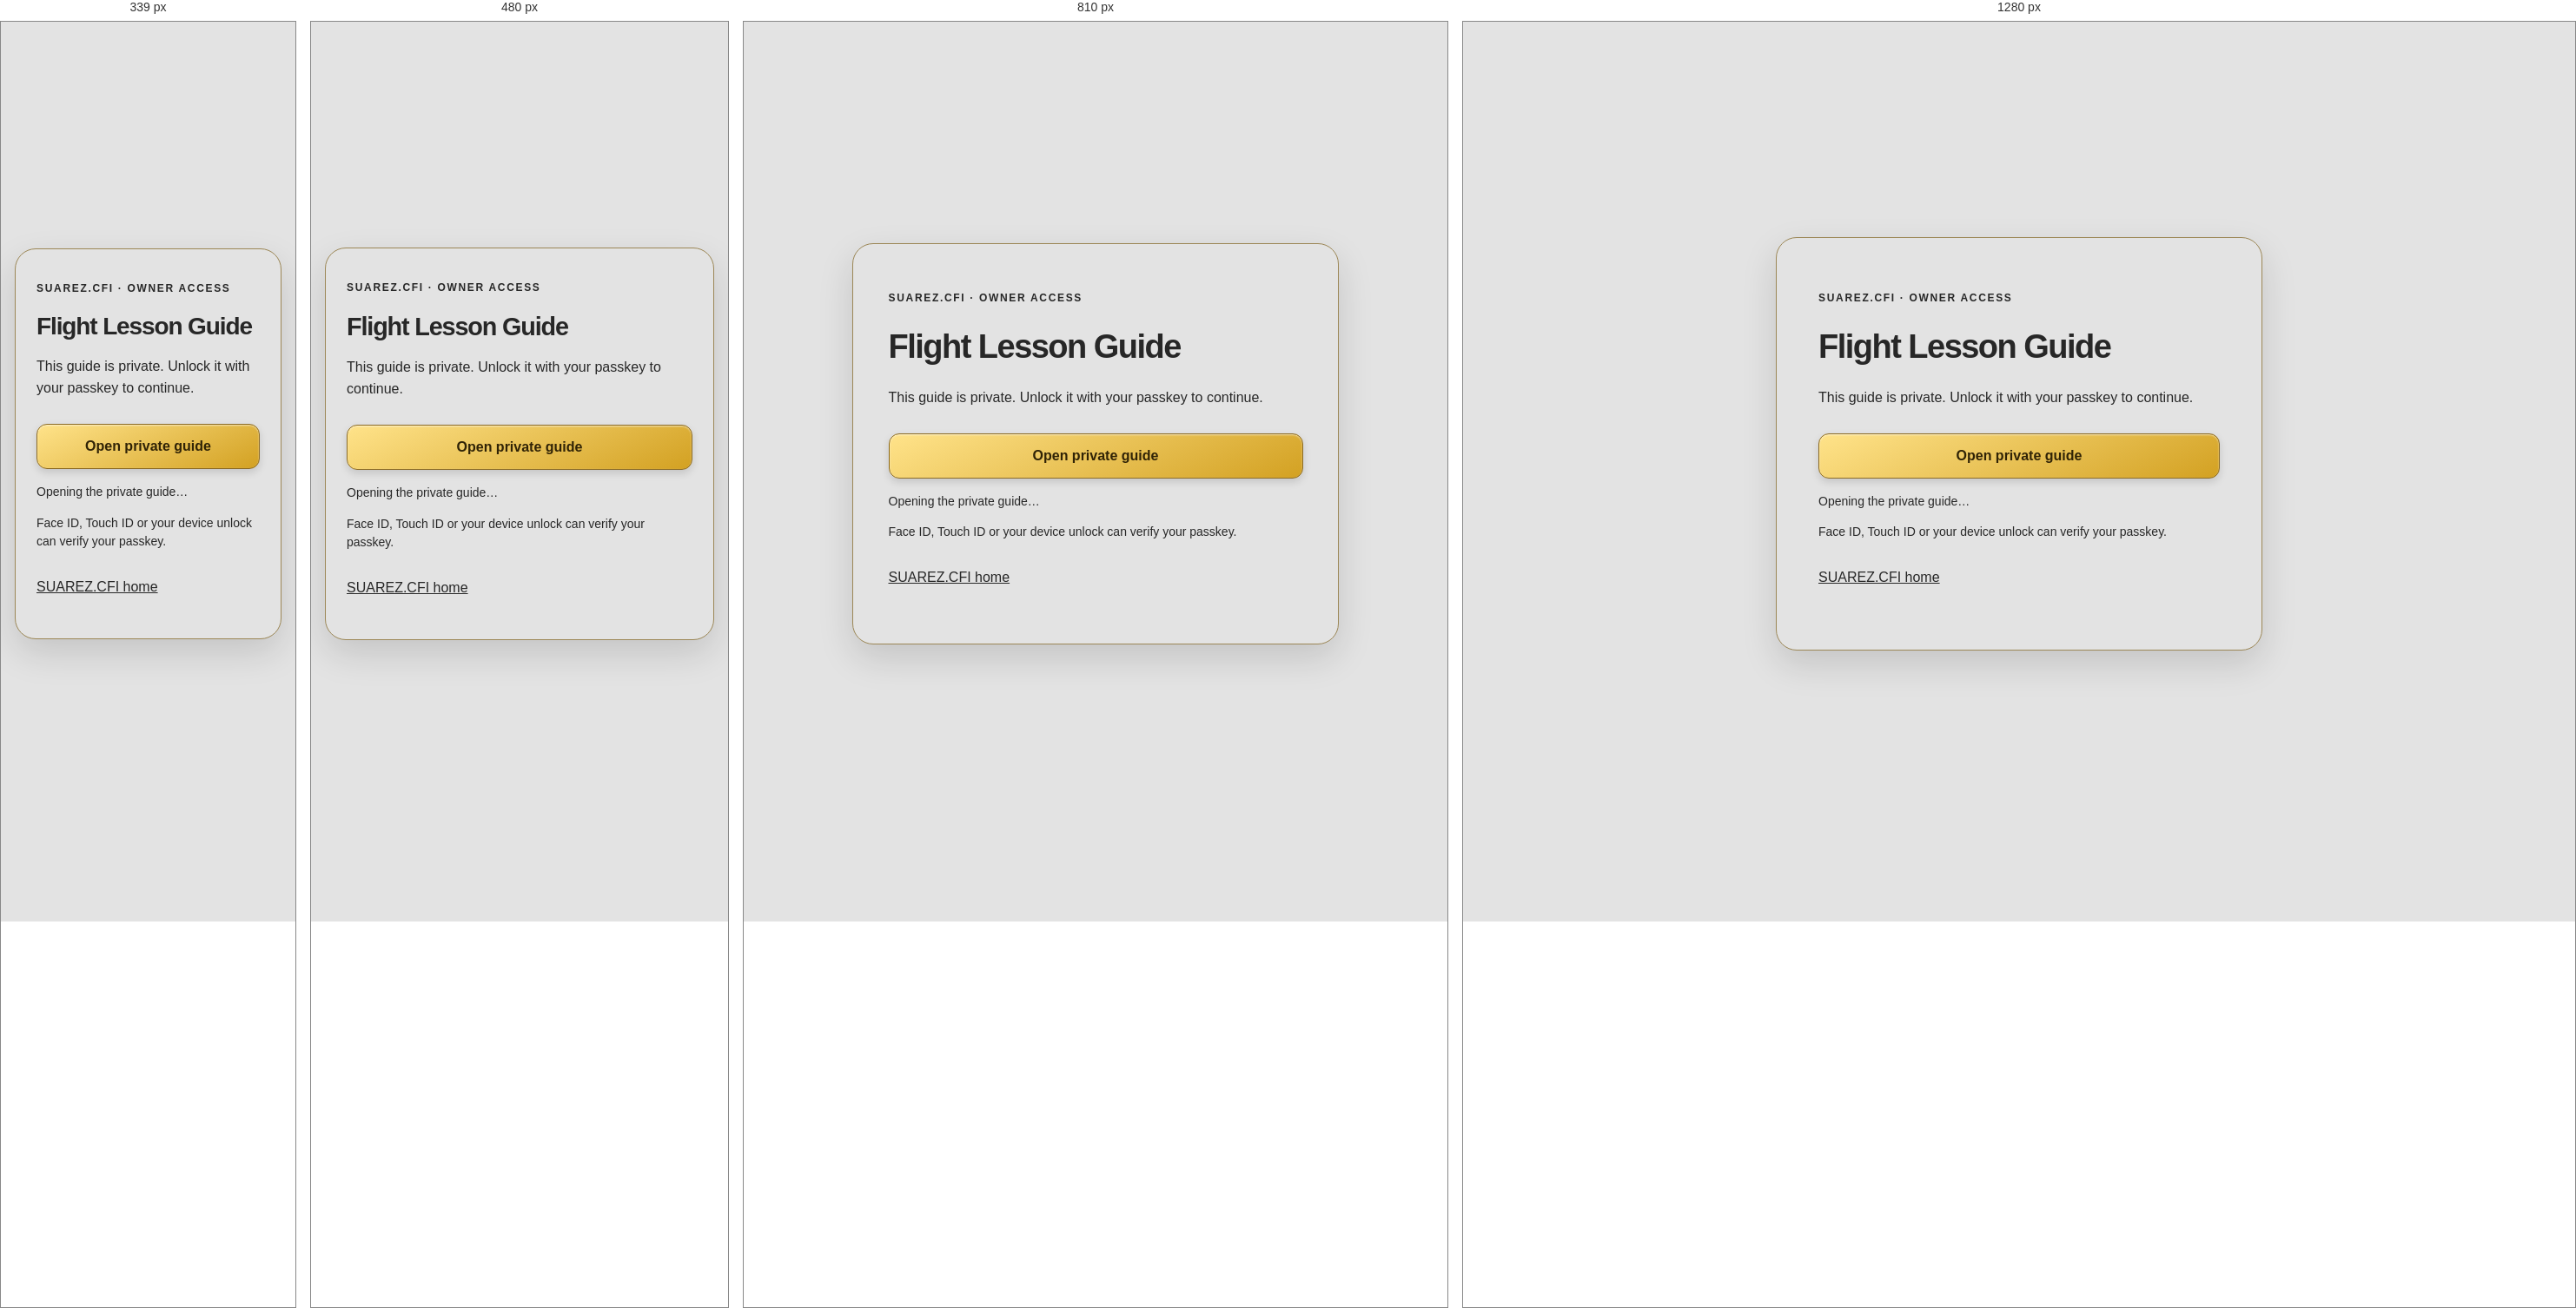
Rendered at 339 px, 480 px, 810 px and 1280 px, left to right.

<!-- file: index.html -->
<!doctype html>
<html lang="en">
<head>
<meta name="theme-color" content="#E3E3E3">
<script src="/assets/appearance.js?v=d2973544aa"></script>
<!-- page-metadata: generated from config/site-pages.json -->
<title>Private Flight Lesson Guide | SuarezCFI</title>
<meta name="description" content="Owner access to the private Flight Lesson Guide." />
<link rel="canonical" href="https://suarezcfi.com/flight-lesson-guide/" />
<meta name="robots" content="noindex, follow" />
<meta property="og:type" content="website" />
<meta property="og:url" content="https://suarezcfi.com/flight-lesson-guide/" />
<meta property="og:site_name" content="SuarezCFI" />
<meta property="og:title" content="Private Flight Lesson Guide | SuarezCFI" />
<meta property="og:description" content="Owner access to the private Flight Lesson Guide." />
<meta property="og:image" content="https://suarezcfi.com/assets/identities/flight-lesson-guide/preview.png" />
<meta property="og:image:secure_url" content="https://suarezcfi.com/assets/identities/flight-lesson-guide/preview.png" />
<meta property="og:image:type" content="image/png" />
<meta property="og:image:width" content="1200" />
<meta property="og:image:height" content="1200" />
<meta property="og:image:alt" content="Flight Lesson Guide logo" />
<meta property="og:locale" content="en_US" />
<meta name="twitter:card" content="summary" />
<meta name="twitter:title" content="Private Flight Lesson Guide | SuarezCFI" />
<meta name="twitter:description" content="Owner access to the private Flight Lesson Guide." />
<meta name="twitter:image" content="https://suarezcfi.com/assets/identities/flight-lesson-guide/preview.png" />
<meta name="twitter:image:alt" content="Flight Lesson Guide logo" />
<link rel="icon" type="image/png" sizes="48x48" href="/assets/identities/flight-lesson-guide/icon-48.png" />
<link rel="icon" type="image/png" sizes="192x192" href="/assets/identities/flight-lesson-guide/icon-192.png" />
<link rel="apple-touch-icon" sizes="180x180" href="/assets/identities/flight-lesson-guide/icon-180.png" />
<!-- /page-metadata -->
<meta charset="utf-8">
<meta name="viewport" content="width=device-width, initial-scale=1">
<link rel="stylesheet" href="/assets/design-system.css?v=abe951e60d">
<link rel="stylesheet" href="/flight-lesson-guide/styles.css?v=2dda3bd854">
<script src="/flight-lesson-guide/app.js?v=25601c9398" defer></script>
<script defer src="/assets/tactile.js?v=66b9aa061e"></script>
<link rel="stylesheet" href="/assets/avionics.css?v=94a9f2772f">
</head>
<body class="tool-page flight-lesson-guide-page">
<main class="private-gateway" aria-labelledby="gateway-title">
<p class="flg-eyebrow">SUAREZ.CFI · OWNER ACCESS</p>
<h1 id="gateway-title">Flight Lesson Guide</h1>
<p>This guide is private. Unlock it with your passkey to continue.</p>
<a id="private-guide-link" class="private-guide-button" href="https://suarez-flight-guide-private.certpath-api.workers.dev/auth">Open private guide</a>
<p id="gateway-status" role="status" aria-live="polite">Opening the private guide…</p>
<p class="private-gateway-fine">Face ID, Touch ID or your device unlock can verify your passkey.</p>
<a class="private-site-link" href="https://suarezcfi.com/">SUAREZ.CFI home</a>
</main>
</body>
</html>


/* @media block from design-system.css */
@media (max-width: 980px) {

  /* Staggered entrance */

  /* Dropdown becomes an in-flow expandable section */
}

/* @media block from design-system.css */
@media (max-width: 480px) {
  .wordmark { font-size: 24px; }
}

/* @media block from design-system.css */
@media (max-width: 640px) {
  footer .footer-cols {
    grid-template-columns: 1fr;
    text-align: center;
    gap: 28px;
  }
}

/* @media block from design-system.css */
@media (max-width: 780px) {
  .conversion-bar { display: flex; }
}

/* @media block from avionics.css */
@media(max-width:980px){body .av-wide{display:none}}

/* @media block from avionics.css */
@media(max-width:600px){body .av-icon{width:16px;height:16px}}

/* @media block from avionics.css */
@media(max-width:600px){body .av-compact-600 .av-label-full{display:none}body .av-compact-600 .av-label-compact{display:inline}}

/* @media block from avionics.css */
@media(max-width:360px){body .av-compact-360 .av-label-full{display:none}body .av-compact-360 .av-label-compact{display:inline}}

/* @media block from avionics.css */
@media(max-width:980px){body .nav,body .nav.nav--compact{max-width:560px}body .av-key.av-wide{display:none}body .av-destinations{flex:3}body .nav-links>a.av-compact-link{display:flex}}

/* @media block from avionics.css */
@media(max-width:600px){body .nav,body .nav.nav--compact{width:calc(100% - 24px);min-height:56px;padding:5px;gap:5px}body .av-destinations{gap:5px}body .av-key,body .nav-menu-toggle{min-height:44px;padding:4px;font-size:13px;gap:3px}body .av-icon{width:18px;height:18px}body .nav-links{width:100%}}

/* @media block from avionics.css */
@media(max-width:980px){html body :is(.nav,.nav.nav--compact,[data-tactile-dock]){max-width:520px}}

/* @media block from avionics.css */
@media(max-width:600px){
 html body :is(.nav,.nav.nav--compact,[data-tactile-dock]){min-height:56px;padding:3px;border-radius:18px}
 html body :is(.av-key,.nav-menu-toggle,[data-dock-key]){min-height:48px;padding:3px;font-size:12px;border-radius:13px}
 html body .av-icon{width:18px;height:18px}
}

/* @media block from avionics.css */
@media(max-width:600px){html body .explorer-dock[data-tactile-dock]{min-height:56px}}

/* @media block from avionics.css */
@media(max-width:360px){html body.simply-endorsed-page .av-key{font-size:11px;padding-inline:2px}html body.simply-endorsed-page .av-destinations>.av-key:first-child{flex:1.3}}

/* @media block from avionics.css */
@media(max-width:600px){
 html body .nav.liquid-dock{width:calc(100% - 24px);border-radius:23px}
 /* Five phone keys retain visible names when enlarged text would otherwise
    collide inside their fixed-width hardware controls. */
 html body .liquid-dock :is(.av-key,.nav-menu-toggle){padding:5px 6px;font-size:clamp(12px,.72rem,15px);border-radius:18px}
 .liquid-menu-content{padding:20px}.liquid-panel{min-height:235px}
}

/* @media block from avionics.css */
@media(max-width:360px){html body .liquid-menu:not(.liquid-large-text) .liquid-section{font-size:.8rem;padding-inline:3px;overflow-wrap:normal;word-break:normal}}

/* @media block from avionics.css */
@media(max-width:1024px){
 html body .nav.liquid-dock[data-compact-dock]{--dock-collapse-duration:240ms;--dock-expand-duration:200ms;--dock-duration:var(--dock-expand-duration);--dock-ease:cubic-bezier(.2,0,0,1);width:min(440px,calc(100% - 24px));min-height:56px;padding:4px;gap:0;border:0;border-radius:28px;background:transparent;box-shadow:none;backdrop-filter:none;-webkit-backdrop-filter:none;pointer-events:none}
 html body .liquid-dock[data-compact-dock="collapsed"]{--dock-duration:var(--dock-collapse-duration)}
 html body .liquid-dock .liquid-dock-items{display:flex;align-items:center;gap:4px;width:100%;position:relative;z-index:1;pointer-events:none}
 html body .liquid-dock .liquid-dock-shell{display:block;position:absolute;inset:0;border:1px solid var(--liquid-edge);border-radius:28px;background:var(--liquid-glass);box-shadow:inset 0 1px #ffffff28;backdrop-filter:blur(24px) saturate(1.2);-webkit-backdrop-filter:blur(24px) saturate(1.2);transform:scale(1,1);backface-visibility:hidden;transition:transform var(--dock-duration) var(--dock-ease),border-radius var(--dock-duration) var(--dock-ease);pointer-events:none}
 html body .liquid-dock .liquid-dock-shell::after{content:'';position:absolute;inset:-1px;border:1px solid var(--g-edge);border-radius:inherit;background:var(--g-gold);box-shadow:inset 0 1px #fff8,0 3px 8px #0003;opacity:0;pointer-events:none;transition:opacity var(--dock-duration) var(--dock-ease)}
 html body .liquid-dock :is(.av-key,.nav-menu-toggle){min-height:48px;min-width:44px;padding:4px 6px;font-size:12px;border-radius:24px;pointer-events:auto;transform:translate(0,0) scale(1);transform-origin:center;transition:transform var(--dock-duration) var(--dock-ease),opacity var(--dock-duration) var(--dock-ease),background-color 220ms ease,color 220ms ease}
 html body .liquid-dock .av-destinations .av-key{visibility:visible;opacity:1;transition:transform var(--dock-duration) var(--dock-ease),opacity 120ms ease-out,visibility 0s linear,background-color 220ms ease,color 220ms ease}
 html body .liquid-dock .av-key>span{opacity:1;transition:none}
 html body .liquid-dock .nav-menu-toggle{position:relative;z-index:2}
 html body .liquid-dock .nav-menu-toggle .av-icon{visibility:hidden;transform:none;transition:none}
 html body .liquid-dock .liquid-dock-menu-icon{display:block;position:absolute;width:21px;height:21px;z-index:3;color:var(--liquid-muted);pointer-events:none;transform:translate(0,0);transition:transform var(--dock-duration) var(--dock-ease),color var(--dock-duration) ease}
 html body .liquid-dock .nav-menu-toggle .nav-toggle-label{opacity:1;transition:opacity 120ms ease-out}
 html body .liquid-dock .av-key[aria-current]{background:transparent;border-color:transparent;box-shadow:none;position:relative;color:var(--liquid-ink)}
 html body .liquid-dock .av-key[aria-current]::after{content:'';position:absolute;bottom:0;left:calc(50% - 12px);width:24px;height:2px;border-radius:2px;background:var(--liquid-focus)}
 html body .liquid-dock[data-compact-dock="collapsed"] .liquid-dock-shell{transform:scale(var(--dock-circle-scale),var(--dock-circle-height));border-radius:50%;cursor:pointer}
 html body .liquid-dock[data-compact-dock="collapsed"] .liquid-dock-shell::after{opacity:1}
 html body .liquid-dock[data-compact-dock="collapsed"] .av-destinations .av-key{transform:translateX(var(--recede-x)) scale(.94);opacity:0;visibility:hidden;transition:transform var(--dock-duration) var(--dock-ease),opacity 120ms ease-out,visibility 0s linear 120ms;pointer-events:none}
 html body .liquid-dock[data-compact-dock="collapsed"] .nav-menu-toggle{transform:translate(var(--merge-x),var(--merge-y)) scale(var(--merge-menu-x),var(--merge-menu-y));border-radius:50%}
 html body .liquid-dock[data-compact-dock="collapsed"] .liquid-dock-menu-icon{transform:translate(var(--merge-x),var(--merge-y));color:var(--g-key-ink)}
 html body .liquid-dock[data-compact-dock="collapsed"] .nav-menu-toggle .nav-toggle-label{opacity:0}
 html body .liquid-dock .av-key:focus-visible>span{opacity:1;transition:none}
 html body .liquid-dock .nav-menu-toggle:focus-visible{outline:3px solid var(--liquid-focus);outline-offset:3px}
 html body .liquid-dock[data-dock-motion="off"] :is(.liquid-dock-shell,.av-key,.nav-menu-toggle,.liquid-dock-menu-icon,.nav-toggle-label),html body .liquid-dock[data-dock-motion="off"] .liquid-dock-shell::after{transition:none!important}
 [data-suarez-solid="true"] body .liquid-dock-shell{background:var(--liquid-surface)!important;backdrop-filter:none!important;-webkit-backdrop-filter:none!important}
}

/* @media block from avionics.css */
@media(max-width:600px){html body .nav.liquid-dock[data-compact-dock]{width:min(300px,calc(100% - 24px))}}

/* @media block from avionics.css */
@media(min-width:981px) and (max-width:1024px){html body .nav.liquid-dock[data-compact-dock]{width:min(520px,calc(100% - 24px))}html body .liquid-dock .av-key.av-wide span{white-space:nowrap}}

/* @media block from avionics.css */
@media (max-width:600px) {
  html body.flightrisk-view [role="dialog"]:has(button[aria-label="Close results"]) > div:has(> button[aria-label="Close results"]) {grid-template-columns:minmax(0,1fr) 44px}
  html body.flightrisk-view [role="dialog"]:has(button[aria-label="Close results"]) > div:has(> button[aria-label="Close results"]) > div {grid-column:1/-1;grid-row:2}
  html body.flightrisk-view [role="dialog"]:has(button[aria-label="Close results"]) button[aria-label="Close results"] {grid-column:2;grid-row:1}
}

/* @media block from avionics.css */
@media (min-width:640px) {
  html body.flightrisk-view [role="dialog"]:has(button[aria-label="Close results"]) > div:has(> button[aria-label="Close results"]),
  html body.flightrisk-view [role="dialog"]:has(button[aria-label="Close results"]) > div:last-child {padding-left:28px;padding-right:28px}
}

/* @media block from avionics.css */
@media(max-width:1024px){
 html[data-gold-mode] body .nav.liquid-dock[data-compact-dock]{background:transparent!important;border:0!important;box-shadow:none!important;backdrop-filter:none!important;-webkit-backdrop-filter:none!important}
 html[data-gold-mode] body .liquid-dock .liquid-dock-shell{z-index:0}
 html[data-gold-mode] body .liquid-dock .liquid-dock-items{z-index:1}
 html[data-gold-mode] body .liquid-dock[data-compact-dock="collapsed"] .nav-menu-toggle{color:var(--g-key-ink)!important}
 /* Shared pressed depth cannot replace the Menu key's positioning transform;
    moving it on pointerdown cancels the browser's click on pointerup. */
 html[data-gold-mode] body .liquid-dock[data-compact-dock="collapsed"] .nav-menu-toggle:active{transform:translate(var(--merge-x),var(--merge-y)) scale(var(--merge-menu-x),var(--merge-menu-y))!important}
 html[data-gold-mode] body .liquid-dock[data-compact-dock="expanded"] .nav-menu-toggle:active{transform:translate(0,0) scale(1)!important}
}

/* @media block from avionics.css */
@media(max-width:600px){
 html body .btn{min-block-size:44px;padding:9px 16px;gap:8px;font-size:14px}
 html body.editorial-page .page-hero h1{font-size:clamp(26px,7vw,30px)}
 html body.editorial-page .page-hero p{font-size:16px}
 html body.editorial-page :is(.post-header h1,.article-header h1){font-size:32px}
 html body.editorial-page:not(.journal-article) :is(.prose,.post-body,.article-body){font-size:16px}
 html body.editorial-page .prose>p:first-child{font-size:17px}
}

/* @media block from avionics.css */
@media(max-width:340px){.av-app-launcher{grid-template-columns:repeat(2,minmax(0,1fr))}}

/* @media block from avionics.css */
@media(max-width:600px){
 html[data-gold-mode]{--av-neu-shadow:-5px -5px 12px var(--av-neu-light),5px 5px 12px var(--av-neu-dark)}
 html[data-gold-mode] body.home-page .next-step-card{padding:24px}
}

/* @media block from avionics.css */
@media(max-width:1024px){
 html[data-gold-mode] body .nav.liquid-dock[data-compact-dock]{background:transparent!important;border:0!important;box-shadow:none!important}
 /* The collapsed button's visible gold face lives on the shared shell. */
 html[data-gold-mode] body .liquid-dock[data-compact-dock=collapsed] :is(.av-key,.nav-menu-toggle){background:transparent;box-shadow:none}
}